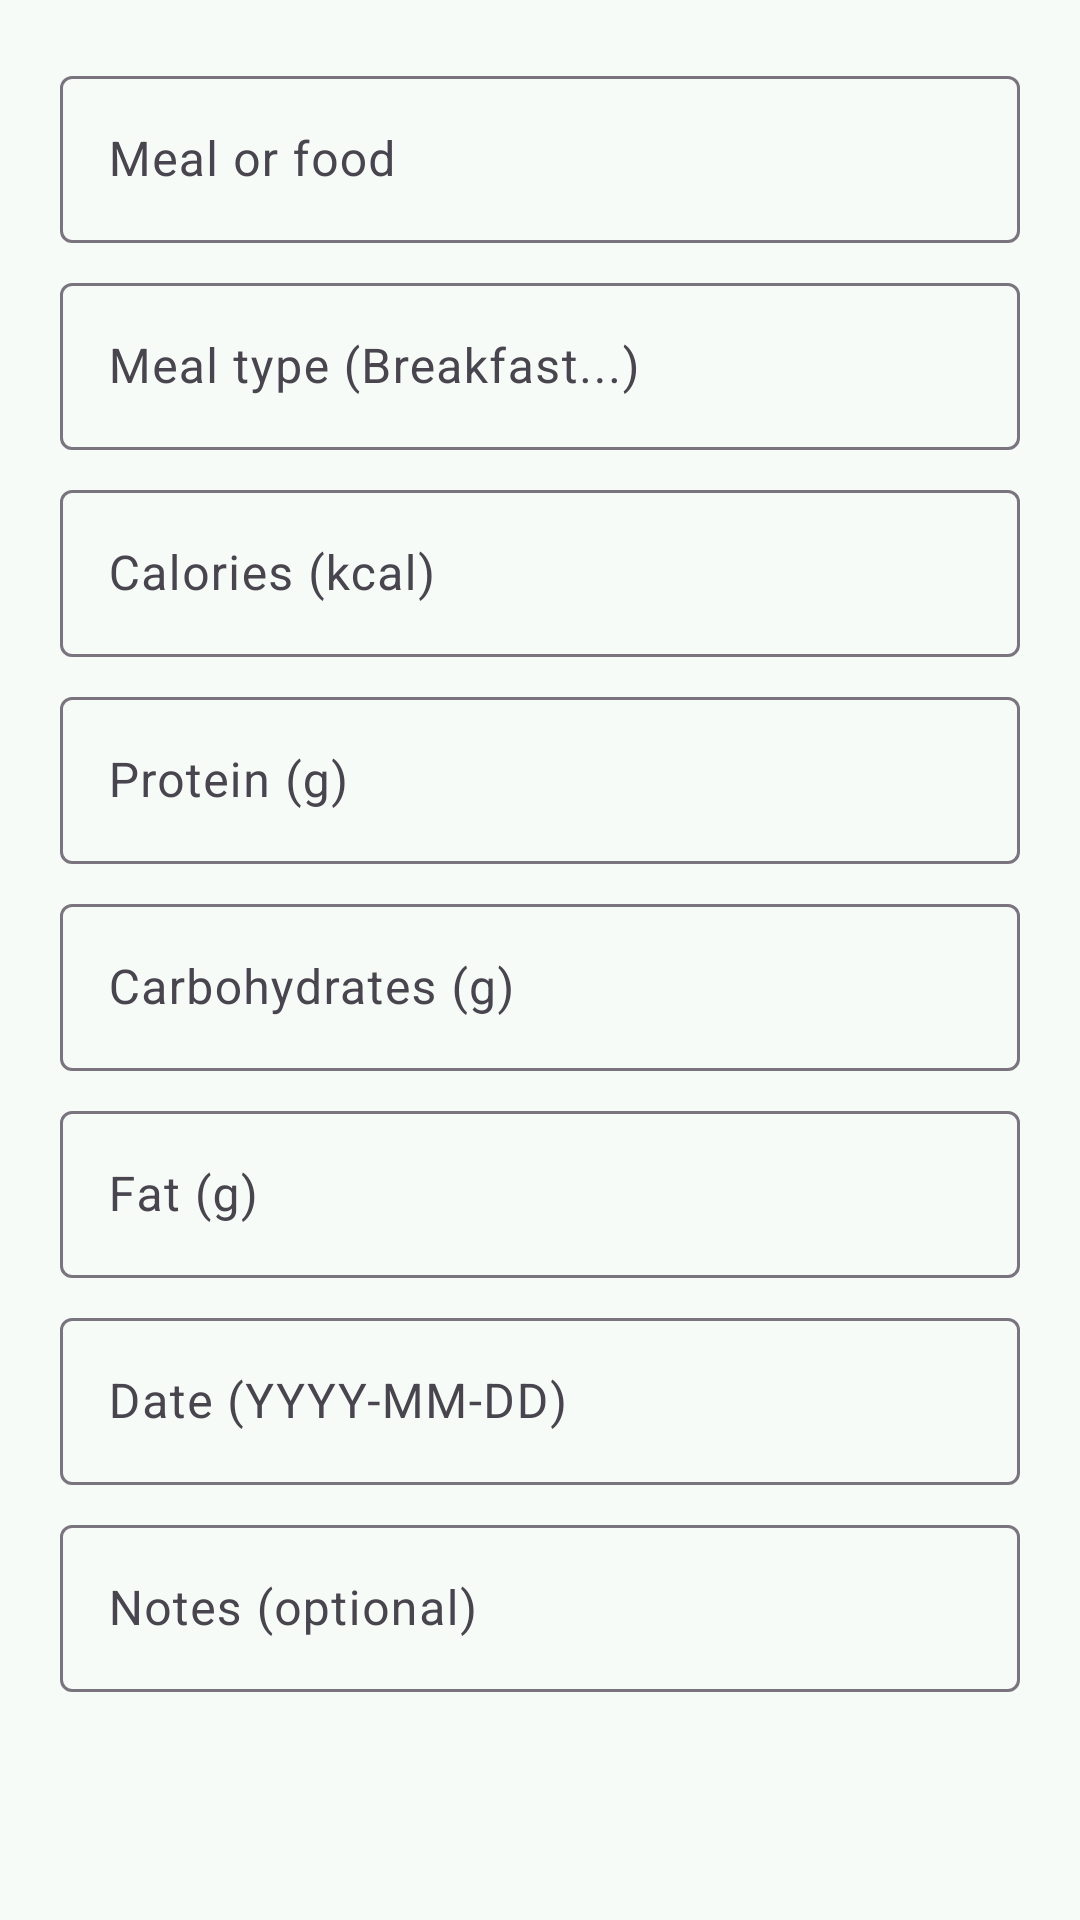

Write the Android layout XML for this screen, with the resource values it uses.
<!-- AndroidManifest.xml: application theme Theme.FitTrack -->
<!-- res/layout/dialog_food.xml -->
<?xml version="1.0" encoding="utf-8"?>
<ScrollView xmlns:android="http://schemas.android.com/apk/res/android" xmlns:app="http://schemas.android.com/apk/res-auto"
    android:layout_width="match_parent" android:layout_height="wrap_content"><LinearLayout
    android:layout_width="match_parent" android:layout_height="wrap_content" android:orientation="vertical"
    android:padding="20dp">
<com.google.android.material.textfield.TextInputLayout android:layout_width="match_parent" android:layout_height="wrap_content" android:hint="Meal or food" android:layout_marginBottom="8dp"><com.google.android.material.textfield.TextInputEditText android:id="@+id/inputName" android:layout_width="match_parent" android:layout_height="wrap_content" android:inputType="textCapSentences" /></com.google.android.material.textfield.TextInputLayout>
<com.google.android.material.textfield.TextInputLayout android:layout_width="match_parent" android:layout_height="wrap_content" android:hint="Meal type (Breakfast...)" android:layout_marginBottom="8dp"><com.google.android.material.textfield.TextInputEditText android:id="@+id/inputMealType" android:layout_width="match_parent" android:layout_height="wrap_content" android:inputType="textCapWords" /></com.google.android.material.textfield.TextInputLayout>
<com.google.android.material.textfield.TextInputLayout android:layout_width="match_parent" android:layout_height="wrap_content" android:hint="Calories (kcal)" android:layout_marginBottom="8dp"><com.google.android.material.textfield.TextInputEditText android:id="@+id/inputCalories" android:layout_width="match_parent" android:layout_height="wrap_content" android:inputType="number" /></com.google.android.material.textfield.TextInputLayout>
<com.google.android.material.textfield.TextInputLayout android:layout_width="match_parent" android:layout_height="wrap_content" android:hint="Protein (g)" android:layout_marginBottom="8dp"><com.google.android.material.textfield.TextInputEditText android:id="@+id/inputProtein" android:layout_width="match_parent" android:layout_height="wrap_content" android:inputType="numberDecimal" /></com.google.android.material.textfield.TextInputLayout>
<com.google.android.material.textfield.TextInputLayout android:layout_width="match_parent" android:layout_height="wrap_content" android:hint="Carbohydrates (g)" android:layout_marginBottom="8dp"><com.google.android.material.textfield.TextInputEditText android:id="@+id/inputCarbs" android:layout_width="match_parent" android:layout_height="wrap_content" android:inputType="numberDecimal" /></com.google.android.material.textfield.TextInputLayout>
<com.google.android.material.textfield.TextInputLayout android:layout_width="match_parent" android:layout_height="wrap_content" android:hint="Fat (g)" android:layout_marginBottom="8dp"><com.google.android.material.textfield.TextInputEditText android:id="@+id/inputFat" android:layout_width="match_parent" android:layout_height="wrap_content" android:inputType="numberDecimal" /></com.google.android.material.textfield.TextInputLayout>
<com.google.android.material.textfield.TextInputLayout android:layout_width="match_parent" android:layout_height="wrap_content" android:hint="Date (YYYY-MM-DD)" android:layout_marginBottom="8dp"><com.google.android.material.textfield.TextInputEditText android:id="@+id/inputDate" android:layout_width="match_parent" android:layout_height="wrap_content" android:inputType="date" /></com.google.android.material.textfield.TextInputLayout>
<com.google.android.material.textfield.TextInputLayout android:layout_width="match_parent" android:layout_height="wrap_content" android:hint="Notes (optional)" android:layout_marginBottom="8dp"><com.google.android.material.textfield.TextInputEditText android:id="@+id/inputNotes" android:layout_width="match_parent" android:layout_height="wrap_content" android:inputType="textCapSentences|textMultiLine" /></com.google.android.material.textfield.TextInputLayout></LinearLayout></ScrollView>
<!-- resources referenced by this layout -->
<resources>
  <style name="Theme.FitTrack" parent="Theme.Material3.DayNight.NoActionBar">
          <item name="colorPrimary">@color/fit_primary</item>
          <item name="colorOnPrimary">@color/fit_on_primary</item>
          <item name="colorPrimaryContainer">@color/fit_primary_container</item>
          <item name="colorOnPrimaryContainer">@color/fit_on_primary_container</item>
          <item name="android:colorBackground">@color/fit_background</item>
          <item name="colorOnBackground">@color/fit_on_background</item>
          <item name="colorSurface">@color/fit_surface</item>
          <item name="android:statusBarColor">@android:color/transparent</item>
          <item name="android:navigationBarColor">@android:color/transparent</item>
          <item name="android:windowLightStatusBar">?attr/isLightTheme</item>
      </style>
  <color name="fit_primary">#176B4D</color>
  <color name="fit_on_primary">#FFFFFF</color>
  <color name="fit_primary_container">#C5F2DA</color>
  <color name="fit_on_primary_container">#002113</color>
  <color name="fit_background">#F7FBF7</color>
  <color name="fit_on_background">#18221D</color>
  <color name="fit_surface">#FFFFFF</color>
</resources>
